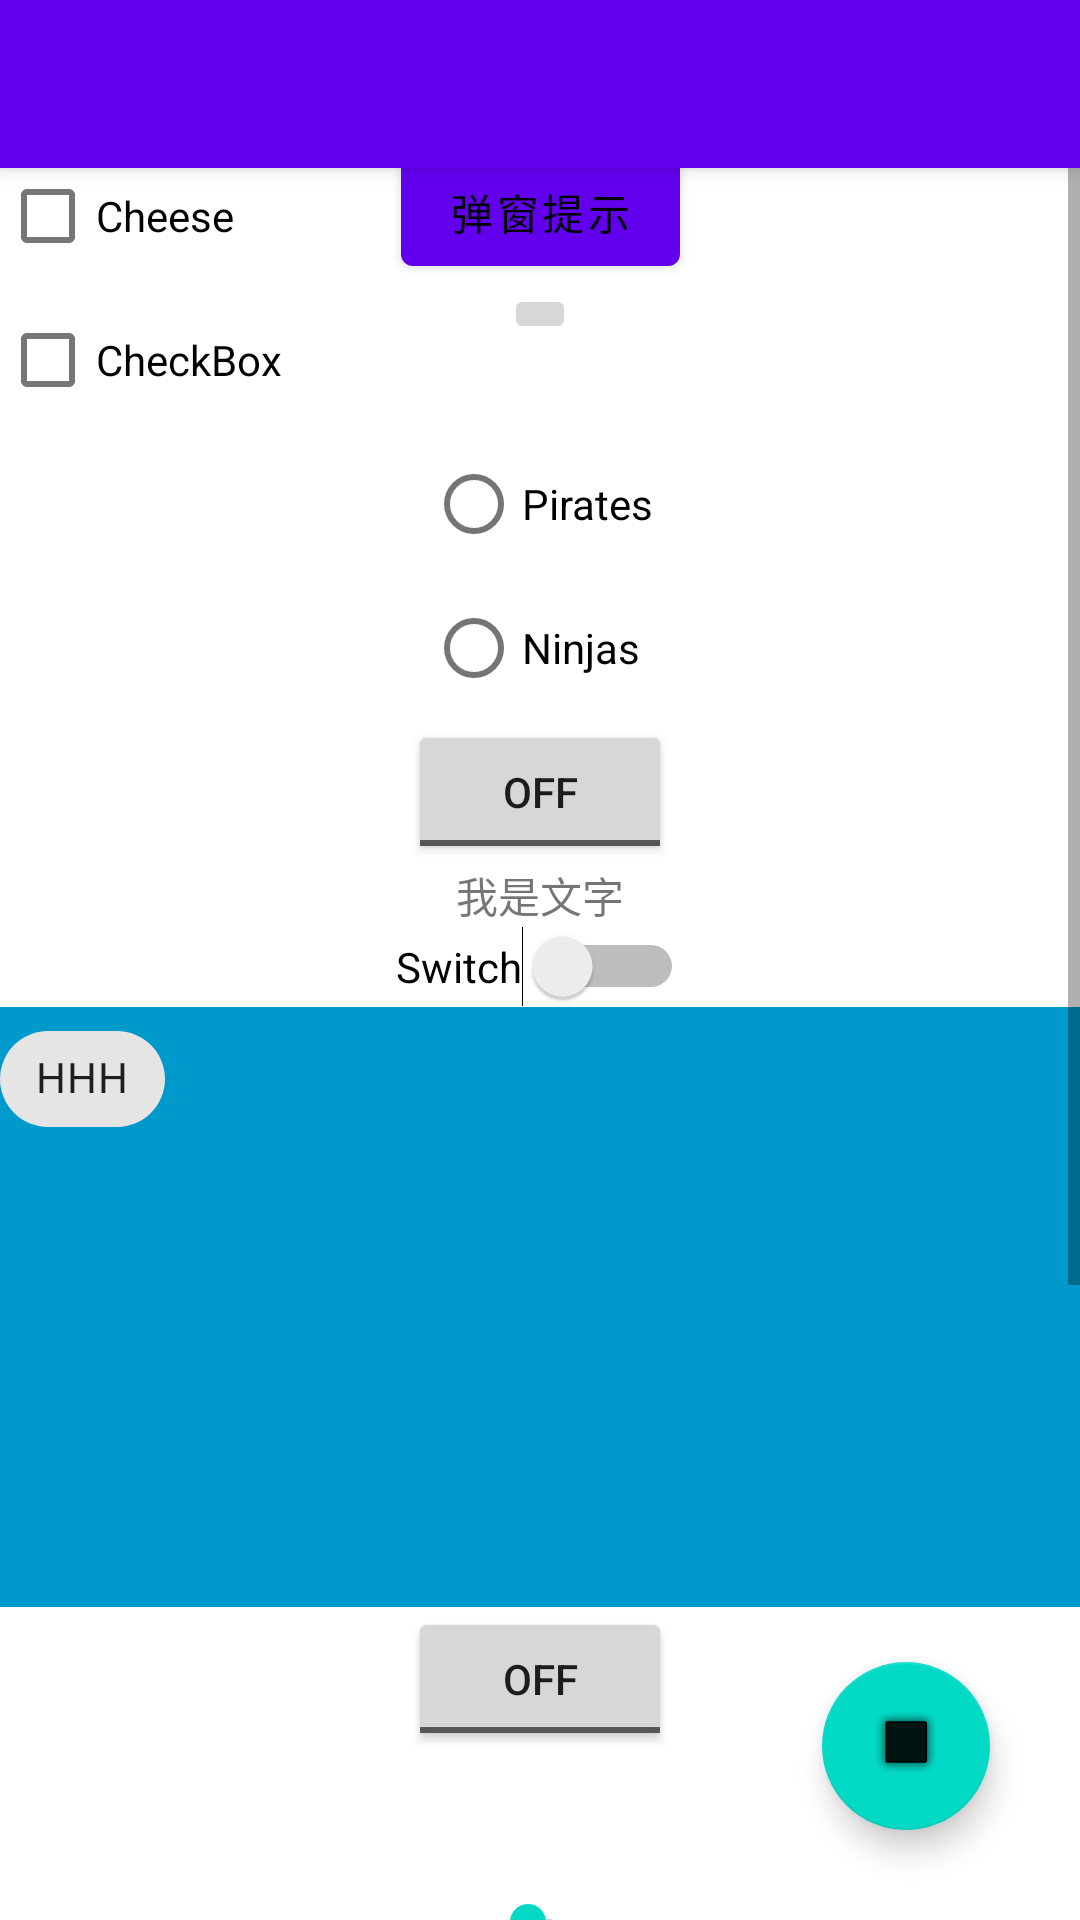

Write the Android layout XML for this screen, with the resource values it uses.
<!-- AndroidManifest.xml: activity theme MaterialTheme -->
<!-- res/layout/activity_uiexample.xml -->
<?xml version="1.0" encoding="utf-8"?>
<androidx.constraintlayout.widget.ConstraintLayout xmlns:android="http://schemas.android.com/apk/res/android"
    xmlns:app="http://schemas.android.com/apk/res-auto"
    xmlns:tools="http://schemas.android.com/tools"
    android:layout_width="match_parent"
    android:layout_height="match_parent">

    <androidx.appcompat.widget.Toolbar
        android:id="@+id/my_toolbar"
        android:layout_width="match_parent"
        android:layout_height="?attr/actionBarSize"
        android:background="?attr/colorPrimary"
        android:elevation="4dp"
        app:layout_constraintEnd_toEndOf="parent"
        app:layout_constraintStart_toStartOf="parent"
        app:layout_constraintTop_toTopOf="parent"
        android:theme="@style/ThemeOverlay.AppCompat.ActionBar"
        app:popupTheme="@style/ThemeOverlay.AppCompat.Light"/>


    <ScrollView
        android:layout_width="match_parent"
        android:layout_height="match_parent"
        app:layout_constraintBottom_toBottomOf="parent"
        app:layout_constraintEnd_toEndOf="parent"
        app:layout_constraintStart_toStartOf="parent"
        app:layout_constraintTop_toBottomOf="@+id/my_toolbar" >


        <androidx.constraintlayout.widget.ConstraintLayout
            android:layout_width="match_parent"
            android:layout_height="match_parent"
            tools:context=".activity.UIExampleActivity"
            >


            <TextView
                android:id="@+id/txt1"
                android:layout_width="match_parent"
                android:layout_height="wrap_content"
                android:text="按钮"
                android:textAlignment="center"
                android:textSize="32sp"
                app:layout_constraintEnd_toEndOf="parent"
                app:layout_constraintStart_toStartOf="parent"
                app:layout_constraintTop_toTopOf="parent" />

            <Button
                android:id="@+id/btn1"
                android:layout_width="wrap_content"
                android:layout_height="wrap_content"
                android:text="弹窗提示"
                android:textColor="@android:color/black"
                app:layout_constraintEnd_toEndOf="parent"
                app:layout_constraintStart_toStartOf="parent"
                app:layout_constraintTop_toBottomOf="@+id/txt1" />

            <ImageButton
                android:id="@+id/imageBtn1"
                android:layout_width="wrap_content"
                android:layout_height="wrap_content"
                android:src="@drawable/game_load_progress"
                app:layout_constraintEnd_toEndOf="parent"
                app:layout_constraintStart_toStartOf="parent"
                app:layout_constraintTop_toBottomOf="@+id/btn1" />










            <ImageView
                android:id="@+id/imageView"
                android:layout_width="wrap_content"
                android:layout_height="wrap_content"
                app:layout_constraintEnd_toEndOf="parent"
                app:layout_constraintStart_toStartOf="parent"
                tools:srcCompat="@tools:sample/avatars"
                tools:ignore="MissingConstraints" />


            <LinearLayout
                android:id="@+id/checkboxLayout"
                android:layout_width="match_parent"
                android:layout_height="wrap_content"
                android:orientation="vertical"
                app:layout_constraintEnd_toEndOf="parent"
                app:layout_constraintStart_toStartOf="parent"
                app:layout_constraintTop_toBottomOf="@+id/imageView">

                <CheckBox
                    android:id="@+id/checkbox_meat"
                    android:layout_width="wrap_content"
                    android:layout_height="wrap_content"
                    android:text="Meat" />

                <CheckBox
                    android:id="@+id/checkbox_cheese"
                    android:layout_width="wrap_content"
                    android:layout_height="wrap_content"
                    android:text="Cheese" />

                <CheckBox
                    android:id="@+id/chb"
                    android:layout_width="wrap_content"
                    android:layout_height="wrap_content"
                    android:text="CheckBox"
                    app:layout_constraintEnd_toEndOf="parent"
                    app:layout_constraintStart_toStartOf="parent"
                    app:layout_constraintTop_toBottomOf="@+id/imageView" />
            </LinearLayout>

            <RadioGroup
                android:id="@+id/radioGroup"
                android:layout_width="wrap_content"
                android:layout_height="wrap_content"
                app:layout_constraintEnd_toEndOf="parent"
                app:layout_constraintStart_toStartOf="parent"
                app:layout_constraintTop_toBottomOf="@+id/checkboxLayout">

                <RadioButton
                    android:id="@+id/radio_pirates"
                    android:layout_width="wrap_content"
                    android:layout_height="wrap_content"
                    android:text="Pirates" />

                <RadioButton
                    android:id="@+id/radio_ninjas"
                    android:layout_width="wrap_content"
                    android:layout_height="wrap_content"
                    android:text="Ninjas" />
            </RadioGroup>

            <androidx.appcompat.widget.AppCompatToggleButton
                android:id="@+id/toggle"
                android:layout_width="wrap_content"
                android:layout_height="wrap_content"
                app:layout_constraintEnd_toEndOf="parent"
                app:layout_constraintStart_toStartOf="parent"
                app:layout_constraintTop_toBottomOf="@+id/radioGroup" />


            <TextView
                android:id="@+id/textView"
                android:layout_width="wrap_content"
                android:layout_height="wrap_content"
                android:text="我是文字"
                app:layout_constraintEnd_toEndOf="parent"
                app:layout_constraintStart_toStartOf="parent"
                app:layout_constraintTop_toBottomOf="@+id/toggle" />

            <Switch
                android:id="@+id/switch1"
                android:layout_width="wrap_content"
                android:layout_height="wrap_content"
                android:text="Switch"
                app:layout_constraintEnd_toEndOf="parent"
                app:layout_constraintStart_toStartOf="parent"
                app:layout_constraintTop_toBottomOf="@+id/textView" />


            <com.google.android.material.chip.ChipGroup
                android:id="@+id/chipGroup"
                android:layout_width="match_parent"
                android:layout_height="200dp"
                android:background="@android:color/holo_blue_dark"
                app:layout_constraintEnd_toEndOf="parent"
                app:layout_constraintStart_toStartOf="parent"
                app:layout_constraintTop_toBottomOf="@+id/switch1">

                <com.google.android.material.chip.Chip
                    android:layout_width="wrap_content"
                    android:layout_height="wrap_content"
                    android:text="HHH" />
            </com.google.android.material.chip.ChipGroup>

            <ToggleButton
                android:id="@+id/toggleButton"
                android:layout_width="wrap_content"
                android:layout_height="wrap_content"
                android:text="ToggleButton"
                app:layout_constraintEnd_toEndOf="parent"
                app:layout_constraintStart_toStartOf="parent"
                app:layout_constraintTop_toBottomOf="@+id/chipGroup" />

            <ProgressBar
                android:id="@+id/progressBar"
                style="?android:attr/progressBarStyle"
                android:layout_width="wrap_content"
                android:layout_height="wrap_content"
                app:layout_constraintEnd_toEndOf="parent"
                app:layout_constraintStart_toStartOf="parent"
                app:layout_constraintTop_toBottomOf="@+id/toggleButton" />

            <SeekBar
                android:id="@+id/seekBar"
                android:layout_width="wrap_content"
                android:layout_height="wrap_content"
                app:layout_constraintEnd_toEndOf="parent"
                app:layout_constraintStart_toStartOf="parent"
                app:layout_constraintTop_toBottomOf="@+id/progressBar" />

            <RatingBar
                android:id="@+id/ratingBar"
                android:layout_width="wrap_content"
                android:layout_height="wrap_content"
                app:layout_constraintEnd_toEndOf="parent"
                app:layout_constraintStart_toStartOf="parent"
                app:layout_constraintTop_toBottomOf="@+id/seekBar" />

            <SearchView
                android:id="@+id/searchView"
                android:layout_width="200dp"
                android:layout_height="50dp"
                app:layout_constraintEnd_toEndOf="parent"
                app:layout_constraintStart_toStartOf="parent"
                app:layout_constraintTop_toBottomOf="@+id/ratingBar">


            </SearchView>

            <TextClock
                android:id="@+id/textClock"
                android:layout_width="wrap_content"
                android:layout_height="wrap_content"
                app:layout_constraintEnd_toEndOf="parent"
                app:layout_constraintStart_toStartOf="parent"
                app:layout_constraintTop_toBottomOf="@+id/searchView" />

            <View
                android:id="@+id/divider"
                android:layout_width="409dp"
                android:layout_height="100dp"
                android:background="?android:attr/listDivider"
                app:layout_constraintEnd_toEndOf="parent"
                app:layout_constraintStart_toStartOf="parent"
                app:layout_constraintTop_toBottomOf="@+id/textClock"
                tools:layout_editor_absoluteX="1dp"
                tools:layout_editor_absoluteY="487dp" />

            <TextView
                android:layout_width="wrap_content"
                android:layout_height="wrap_content"
                android:layout_marginBottom="60dp"
                android:text="结束～～～～"
                app:layout_constraintBottom_toBottomOf="parent"
                app:layout_constraintEnd_toEndOf="parent"
                app:layout_constraintStart_toStartOf="parent"
                app:layout_constraintTop_toBottomOf="@+id/divider" />


        </androidx.constraintlayout.widget.ConstraintLayout>
    </ScrollView>

    <com.google.android.material.floatingactionbutton.FloatingActionButton
        android:id="@+id/floatingActionButton"
        android:layout_width="wrap_content"
        android:layout_height="wrap_content"
        android:layout_marginEnd="30dp"
        android:layout_marginBottom="30dp"
        android:contentDescription="TODO"
        android:src="@android:drawable/alert_dark_frame"
        app:layout_constraintBottom_toBottomOf="parent"
        app:layout_constraintEnd_toEndOf="parent" />

</androidx.constraintlayout.widget.ConstraintLayout>
<!-- resources referenced by this layout -->
<resources>
  <style name="MaterialTheme" parent="Theme.MaterialComponents.Light.DarkActionBar">
          <item name="colorPrimary">@color/colorPrimary</item>
          <item name="colorPrimaryDark">@color/colorPrimaryDark</item>
          <item name="colorAccent">@color/colorAccent</item>
  
          <item name="android:windowActivityTransitions">true</item>
  
  
      </style>
  <!-- not gathered from this repository: default colours our renderer supplied (Android Studio template values) -->
  <color name="colorPrimary">#FF6200EE</color>
  <color name="colorPrimaryDark">#FF3700B3</color>
  <color name="colorAccent">#FF03DAC5</color>
</resources>
